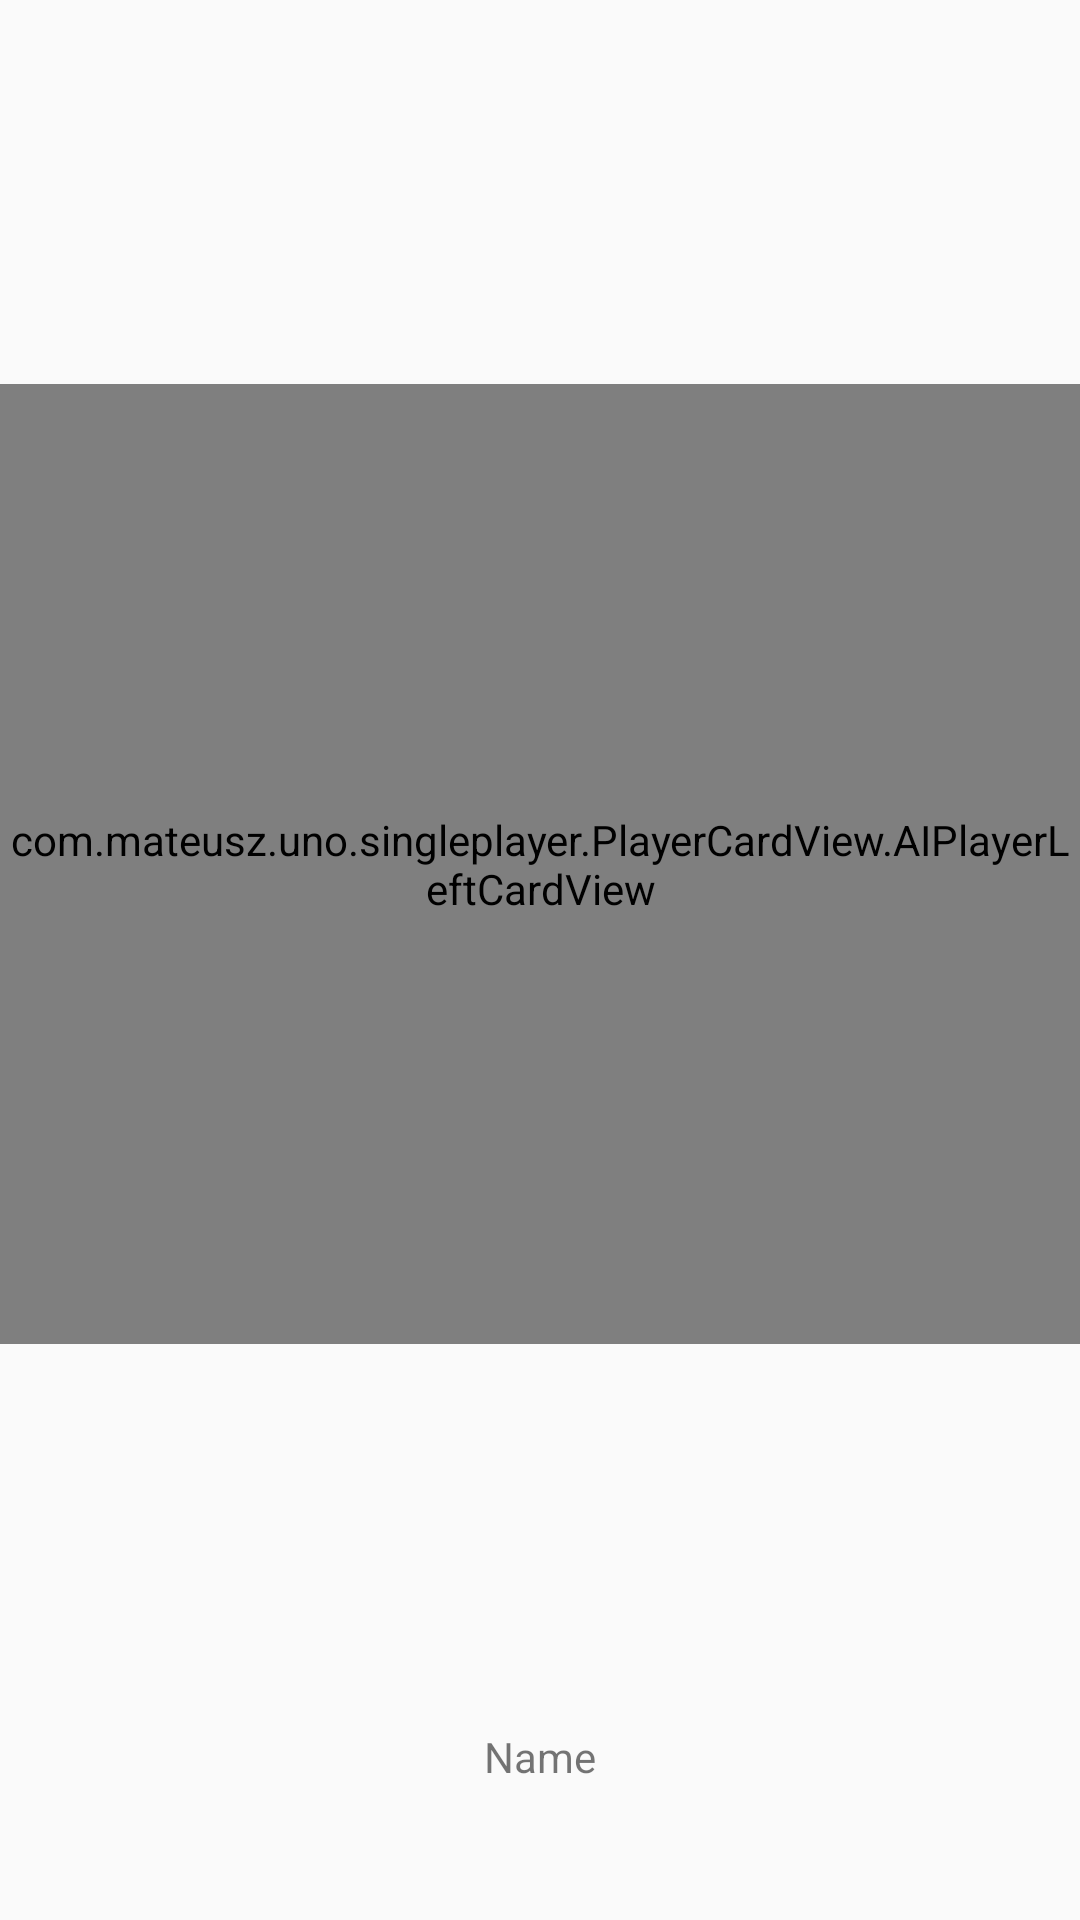

Android layout source for this screen:
<!-- AndroidManifest.xml: application theme Theme.AppCompat.Light.NoActionBar -->
<!-- res/layout/ai_player_cards_left.xml -->
<?xml version="1.0" encoding="utf-8"?>
<androidx.constraintlayout.widget.ConstraintLayout xmlns:android="http://schemas.android.com/apk/res/android"
    xmlns:app="http://schemas.android.com/apk/res-auto"
    xmlns:tools="http://schemas.android.com/tools"
    android:layout_width="100dp"
    android:layout_height="match_parent"
    android:layout_gravity="left|center_vertical"
    android:orientation="vertical">

    <com.mateusz.uno.singleplayer.PlayerCardView.AIPlayerLeftCardView
        android:id="@+id/playerCardsLayout"
        android:layout_width="0dp"
        android:layout_height="0dp"
        android:layout_centerHorizontal="false"
        android:gravity="center_vertical"
        android:orientation="vertical"
        app:layout_constraintBottom_toTopOf="@+id/guideline0.7"
        app:layout_constraintEnd_toEndOf="parent"
        app:layout_constraintStart_toStartOf="parent"
        app:layout_constraintTop_toTopOf="@+id/guideline0.3">

        <ImageView
            android:id="@+id/placeholderCard"
            android:layout_width="match_parent"
            android:layout_height="65dp"
            android:rotation="90"
            android:visibility="invisible"
            app:srcCompat="@drawable/c108" />

    </com.mateusz.uno.singleplayer.PlayerCardView.AIPlayerLeftCardView>

    <ImageView
        android:id="@+id/avatarIv"
        android:layout_width="wrap_content"
        android:layout_height="0dp"
        android:layout_centerHorizontal="true"
        app:layout_constraintBottom_toTopOf="@+id/guideline16"
        app:layout_constraintEnd_toEndOf="parent"
        app:layout_constraintStart_toStartOf="parent"
        app:layout_constraintTop_toTopOf="@+id/guideline20"
        tools:srcCompat="@drawable/avatar_2" />

    <TextView
        android:id="@+id/nameTv"
        android:layout_width="0dp"
        android:layout_height="wrap_content"
        android:layout_centerHorizontal="true"
        android:gravity="center_horizontal"
        android:text="Name"
        app:layout_constraintEnd_toEndOf="parent"
        app:layout_constraintStart_toStartOf="parent"
        app:layout_constraintTop_toTopOf="@+id/guideline16" />

    <androidx.constraintlayout.widget.Guideline
        android:id="@+id/guideline16"
        android:layout_width="wrap_content"
        android:layout_height="wrap_content"
        android:orientation="horizontal"
        app:layout_constraintGuide_percent="0.9" />

    <androidx.constraintlayout.widget.Guideline
        android:id="@+id/guideline20"
        android:layout_width="wrap_content"
        android:layout_height="wrap_content"
        android:orientation="horizontal"
        app:layout_constraintGuide_begin="20dp"
        app:layout_constraintGuide_percent="0.8" />

    <androidx.constraintlayout.widget.Guideline
        android:id="@+id/guideline0.3"
        android:layout_width="wrap_content"
        android:layout_height="wrap_content"
        android:orientation="horizontal"
        app:layout_constraintGuide_begin="20dp"
        app:layout_constraintGuide_percent="0.2" />

    <androidx.constraintlayout.widget.Guideline
        android:id="@+id/guideline0.7"
        android:layout_width="wrap_content"
        android:layout_height="wrap_content"
        android:orientation="horizontal"
        app:layout_constraintGuide_begin="20dp"
        app:layout_constraintGuide_percent="0.7" />

</androidx.constraintlayout.widget.ConstraintLayout>
<!-- resources referenced by this layout -->
<resources>
  <!-- drawable c108: png bitmap (drawable, 42737 bytes) -->
</resources>
